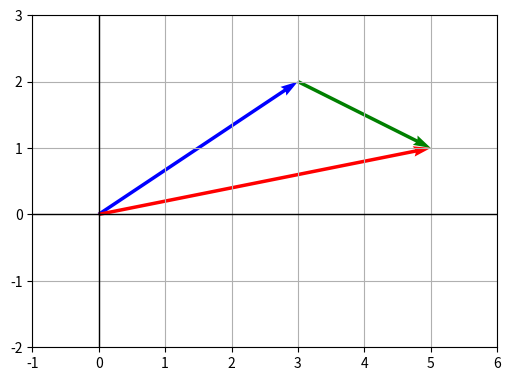

Source code (Python):
import numpy as np
import matplotlib.pyplot as plt

v = np.array([3, 2])
w = np.array([2, -1])
vw = v + w  # [5, 1]

plt.figure(figsize=(6,6))

# 원점
origin = np.array([0, 0])

# v 벡터
plt.quiver(*origin, *v, angles='xy', scale_units='xy', scale=1, color='blue', label='v (3,2)')

# v의 끝점에서 w 벡터
plt.quiver(*v, *w, angles='xy', scale_units='xy', scale=1, color='green', label='w (2,-1)')

# 결과 벡터 v + w
plt.quiver(*origin, *vw, angles='xy', scale_units='xy', scale=1, color='red', label='v + w (5,1)')

# 좌표축 범위 설정
xmin = min(0, v[0], vw[0], w[0]) - 1
xmax = max(v[0], vw[0], w[0]) + 1
ymin = min(0, v[1], vw[1], w[1]) - 1
ymax = max(v[1], vw[1], w[1]) + 1
plt.xlim(xmin, xmax)
plt.ylim(ymin, ymax)

# 눈금 1 단위
plt.xticks(range(int(xmin), int(xmax)+1))
plt.yticks(range(int(ymin), int(ymax)+1))

# 축 표시 및 정비율 유지
plt.axhline(0, color='black', linewidth=1)
plt.axvline(0, color='black', linewidth=1)
plt.gca().set_aspect('equal', adjustable='box')
plt.grid(True)

plt.show()
